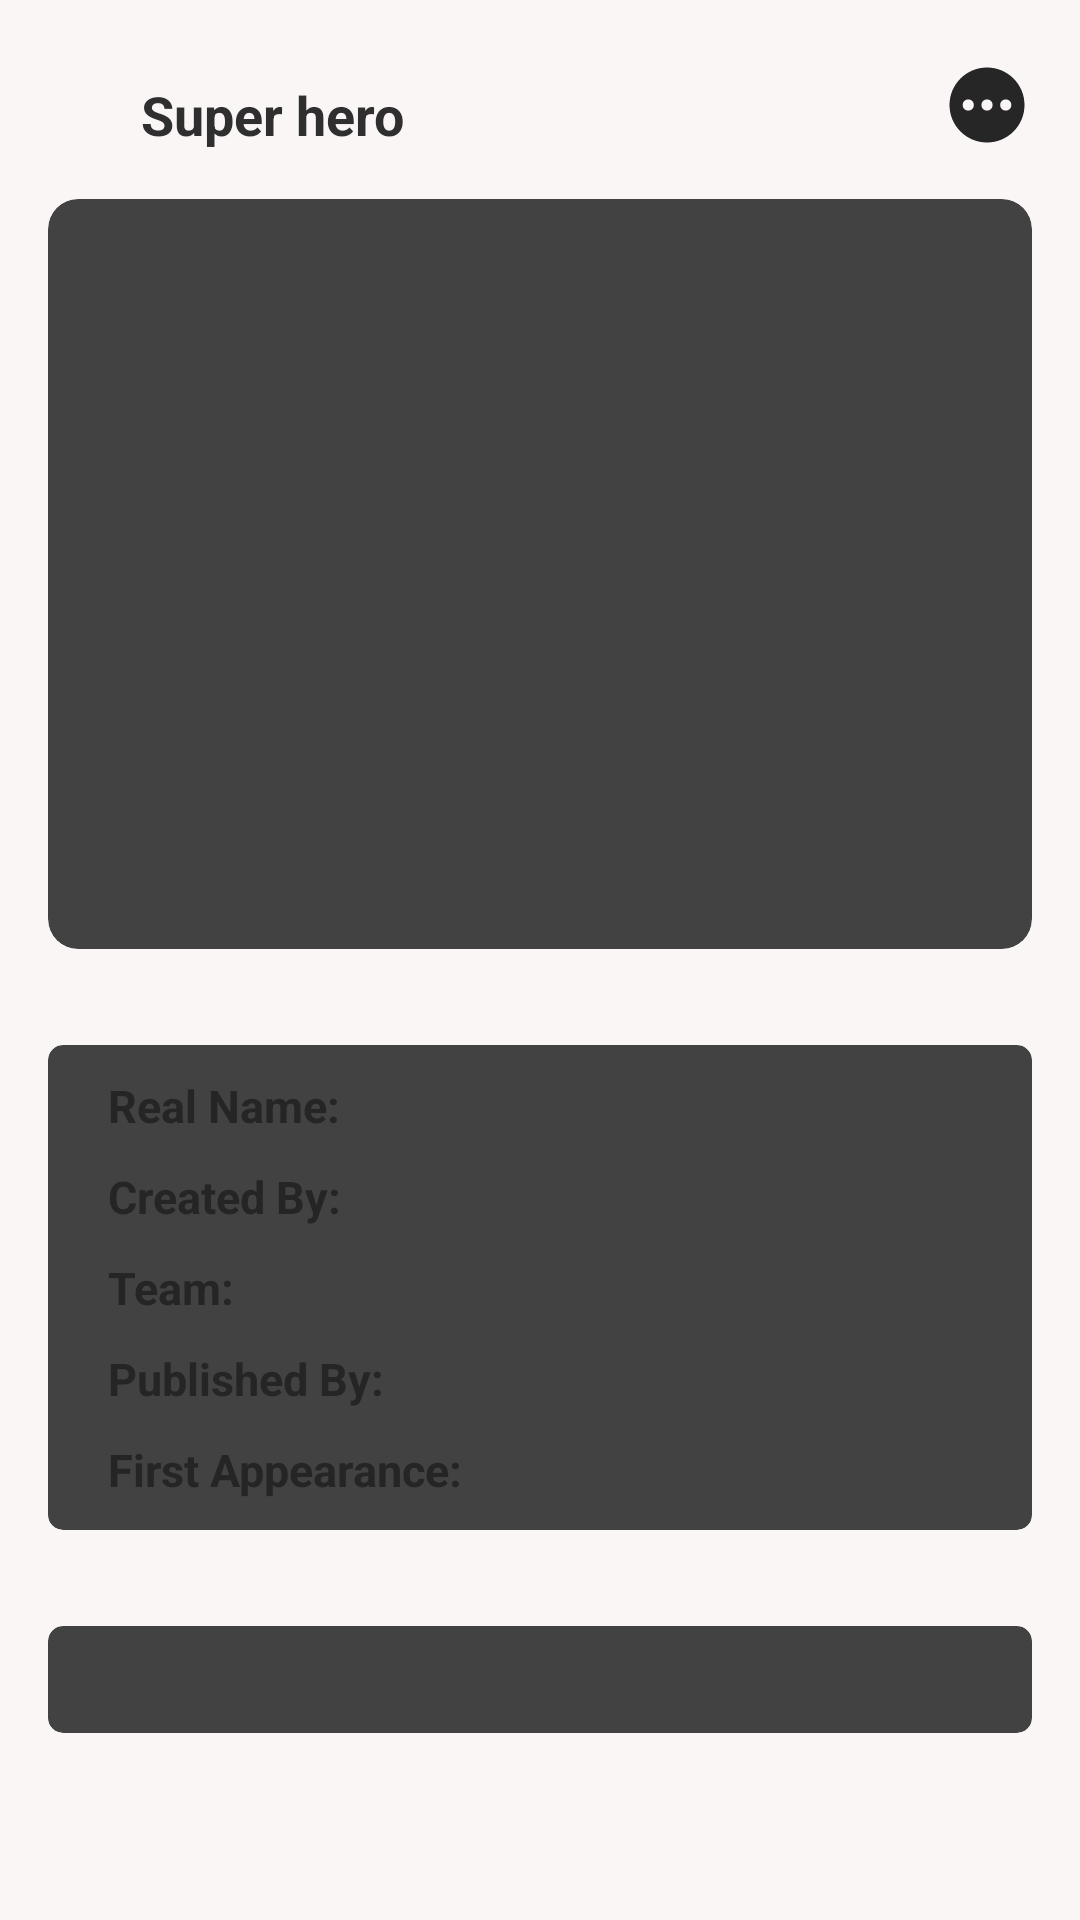

This screen was rendered from an Android layout file. Write that file and the resources it references.
<!-- AndroidManifest.xml: application theme Theme.MulitChoice -->
<!-- res/layout/activity_super_hero_detail.xml -->
<?xml version="1.0" encoding="utf-8"?>
<LinearLayout xmlns:android="http://schemas.android.com/apk/res/android"
    xmlns:app="http://schemas.android.com/apk/res-auto"
    xmlns:tools="http://schemas.android.com/tools"
    android:layout_width="match_parent"
    android:layout_height="match_parent"
    android:background="#FAF6F6"
    android:orientation="vertical"
    tools:context=".superHerosDetails.SuperHeroDetailActivity">

    <RelativeLayout
        android:layout_width="wrap_content"
        android:layout_height="wrap_content"
        android:id="@+id/tool_bar_parent">

        <androidx.appcompat.widget.Toolbar
            android:layout_width="match_parent"
            android:layout_height="wrap_content"
            android:id="@+id/tool_bar"
            android:minHeight="?attr/actionBarSize"
            android:theme="?attr/actionBarTheme"
            app:title=""
            app:titleTextColor="@color/white"
            android:background="#00000000"/>



        <View
            android:id="@+id/arrow_back"
            android:layout_width="25dp"
            android:layout_height="20dp"
            android:layout_marginStart="12dp"
            android:layout_marginTop="30dp"
            android:background="@drawable/baseline_arrow_back_24" />


        <TextView
            android:id="@+id/tv_name"
            android:layout_width="wrap_content"
            android:layout_height="wrap_content"
            android:text="Super hero"
            android:textColor="#2F2F30"
            android:layout_marginTop="26dp"
            android:textStyle="bold"
            android:layout_marginStart="10dp"
           android:layout_toRightOf="@id/arrow_back"
            android:textSize="18sp" />

        <View
            android:id="@+id/pending_more"
            android:layout_width="30dp"
            android:layout_height="30dp"
            android:layout_marginStart="12dp"
            android:layout_alignParentEnd="true"
            android:layout_marginEnd="16dp"
            android:layout_marginTop="20dp"
            android:background="@drawable/baseline_pending_24" />


    </RelativeLayout>

    <ScrollView
        android:layout_weight="1"
        android:layout_width="match_parent"
        android:layout_height="0dp">

    <LinearLayout
        android:layout_width="match_parent"
        android:layout_height="match_parent"
        android:orientation="vertical">

      >

        <androidx.cardview.widget.CardView
            android:layout_width="match_parent"
            android:layout_height="250dp"
            app:cardElevation="3dp"
            app:cardCornerRadius="10dp"
            android:layout_margin="16dp">

            <ImageView
                android:id="@+id/img_hero_picture"
                android:layout_width="match_parent"
                android:layout_height="match_parent"
                android:scaleType="fitXY"
                android:src="@drawable/ic_launcher_background"/>

        </androidx.cardview.widget.CardView>



        <androidx.cardview.widget.CardView
            android:layout_width="match_parent"
            android:layout_height="wrap_content"
            app:cardElevation="3dp"
            app:cardCornerRadius="5dp"
            android:layout_margin="16dp">

            <LinearLayout
                android:layout_width="match_parent"
                android:layout_height="wrap_content"
                android:orientation="vertical">

            <LinearLayout
                android:layout_width="match_parent"
                android:layout_height="wrap_content"
                android:orientation="horizontal">

                <TextView
                    android:layout_width="wrap_content"
                    android:layout_height="wrap_content"
                    android:text="Real Name:"
                    android:layout_marginStart="20dp"
                    android:layout_marginTop="10dp"
                    android:textStyle="bold"
                    android:textColor="#252525"
                    android:textSize="15sp" />

                <TextView
                    android:id="@+id/tv_real_name"
                    android:layout_width="wrap_content"
                    android:layout_height="wrap_content"
                    android:text=""
                    android:textStyle="bold"
                    android:layout_marginStart="10dp"
                    android:layout_marginTop="10dp"
                    android:textColor="#707FD3"
                    android:textSize="15sp" />
            </LinearLayout>

                <LinearLayout
                    android:layout_width="match_parent"
                    android:layout_height="wrap_content"
                    android:orientation="horizontal">

                    <TextView
                        android:layout_width="wrap_content"
                        android:layout_height="wrap_content"
                        android:text="Created By:"
                        android:layout_marginStart="20dp"
                        android:textStyle="bold"
                        android:layout_marginTop="10dp"
                        android:textColor="#252525"
                        android:textSize="15sp" />

                    <TextView
                        android:id="@+id/tv_created_by"
                        android:layout_width="wrap_content"
                        android:layout_height="wrap_content"
                        android:text=""
                        android:textStyle="bold"
                        android:layout_marginStart="10dp"
                        android:layout_marginTop="10dp"
                        android:textColor="#707FD3"
                        android:textSize="15sp" />
                </LinearLayout>

                <LinearLayout
                    android:layout_width="match_parent"
                    android:layout_height="wrap_content"
                    android:orientation="horizontal">

                    <TextView
                        android:layout_width="wrap_content"
                        android:layout_height="wrap_content"
                        android:text="Team:"
                        android:textStyle="bold"
                        android:layout_marginStart="20dp"
                        android:layout_marginTop="10dp"
                        android:textColor="#252525"
                        android:textSize="15sp" />

                    <TextView
                        android:id="@+id/tv_super_hero_team"
                        android:layout_width="wrap_content"
                        android:layout_height="wrap_content"
                        android:text=""
                        android:textStyle="bold"
                        android:layout_marginStart="10dp"
                        android:layout_marginTop="10dp"
                        android:textColor="#707FD3"
                        android:textSize="15sp" />
                </LinearLayout>

                <LinearLayout
                    android:layout_width="match_parent"
                    android:layout_height="wrap_content"
                    android:orientation="horizontal">

                    <TextView
                        android:layout_width="wrap_content"
                        android:layout_height="wrap_content"
                        android:text="Published By:"
                        android:textStyle="bold"
                        android:layout_marginStart="20dp"
                        android:layout_marginTop="10dp"
                        android:textColor="#252525"
                        android:textSize="15sp" />

                    <TextView
                        android:id="@+id/tv_super_publisher"
                        android:layout_width="wrap_content"
                        android:layout_height="wrap_content"
                        android:text=""
                        android:textStyle="bold"
                        android:layout_marginStart="10dp"
                        android:layout_marginTop="10dp"
                        android:textColor="#707FD3"
                        android:textSize="15sp" />
                </LinearLayout>

                <LinearLayout
                    android:layout_width="match_parent"
                    android:layout_height="wrap_content"
                    android:layout_marginBottom="10dp"
                    android:orientation="horizontal">

                    <TextView
                        android:layout_width="wrap_content"
                        android:layout_height="wrap_content"
                        android:text="First Appearance:"
                        android:textStyle="bold"
                        android:layout_marginStart="20dp"
                        android:layout_marginTop="10dp"
                        android:textColor="#252525"
                        android:textSize="15sp" />

                    <TextView
                        android:id="@+id/tv_super_hero_first_appearance"
                        android:layout_width="wrap_content"
                        android:layout_height="wrap_content"
                        android:text=""
                        android:textStyle="bold"
                        android:layout_marginStart="10dp"
                        android:layout_marginTop="10dp"
                        android:textColor="#707FD3"
                        android:textSize="15sp" />
                </LinearLayout>
            </LinearLayout>
        </androidx.cardview.widget.CardView>


        <androidx.cardview.widget.CardView
            android:layout_width="match_parent"
            android:layout_height="wrap_content"
            app:cardElevation="3dp"
            app:cardCornerRadius="5dp"
            android:layout_margin="16dp">

            <TextView
                android:id="@+id/tv_super_hero_bio"
                android:layout_width="wrap_content"
                android:layout_height="wrap_content"
                android:text=""
                android:justificationMode="inter_word"
                android:layout_marginStart="16dp"
                android:layout_marginEnd="16dp"
                android:layout_marginTop="8dp"
                android:layout_marginBottom="10dp"
                android:textColor="#272626"
                android:textSize="13sp" />

        </androidx.cardview.widget.CardView>

        <View
            android:layout_width="match_parent"
            android:layout_height="70dp"/>
    </LinearLayout>
    </ScrollView>
</LinearLayout>
<!-- resources referenced by this layout -->
<resources>
  <color name="white">#FFFFFFFF</color>
  <!-- drawable baseline_pending_24 (drawable) -->
  <vector android:height="24dp" android:tint="#262626"
      android:viewportHeight="24" android:viewportWidth="24"
      android:width="24dp" xmlns:android="http://schemas.android.com/apk/res/android">
      <path android:fillColor="@android:color/white" android:pathData="M12,2C6.48,2 2,6.48 2,12c0,5.52 4.48,10 10,10s10,-4.48 10,-10C22,6.48 17.52,2 12,2zM7,13.5c-0.83,0 -1.5,-0.67 -1.5,-1.5c0,-0.83 0.67,-1.5 1.5,-1.5s1.5,0.67 1.5,1.5C8.5,12.83 7.83,13.5 7,13.5zM12,13.5c-0.83,0 -1.5,-0.67 -1.5,-1.5c0,-0.83 0.67,-1.5 1.5,-1.5s1.5,0.67 1.5,1.5C13.5,12.83 12.83,13.5 12,13.5zM17,13.5c-0.83,0 -1.5,-0.67 -1.5,-1.5c0,-0.83 0.67,-1.5 1.5,-1.5s1.5,0.67 1.5,1.5C18.5,12.83 17.83,13.5 17,13.5z"/>
  </vector>
</resources>
